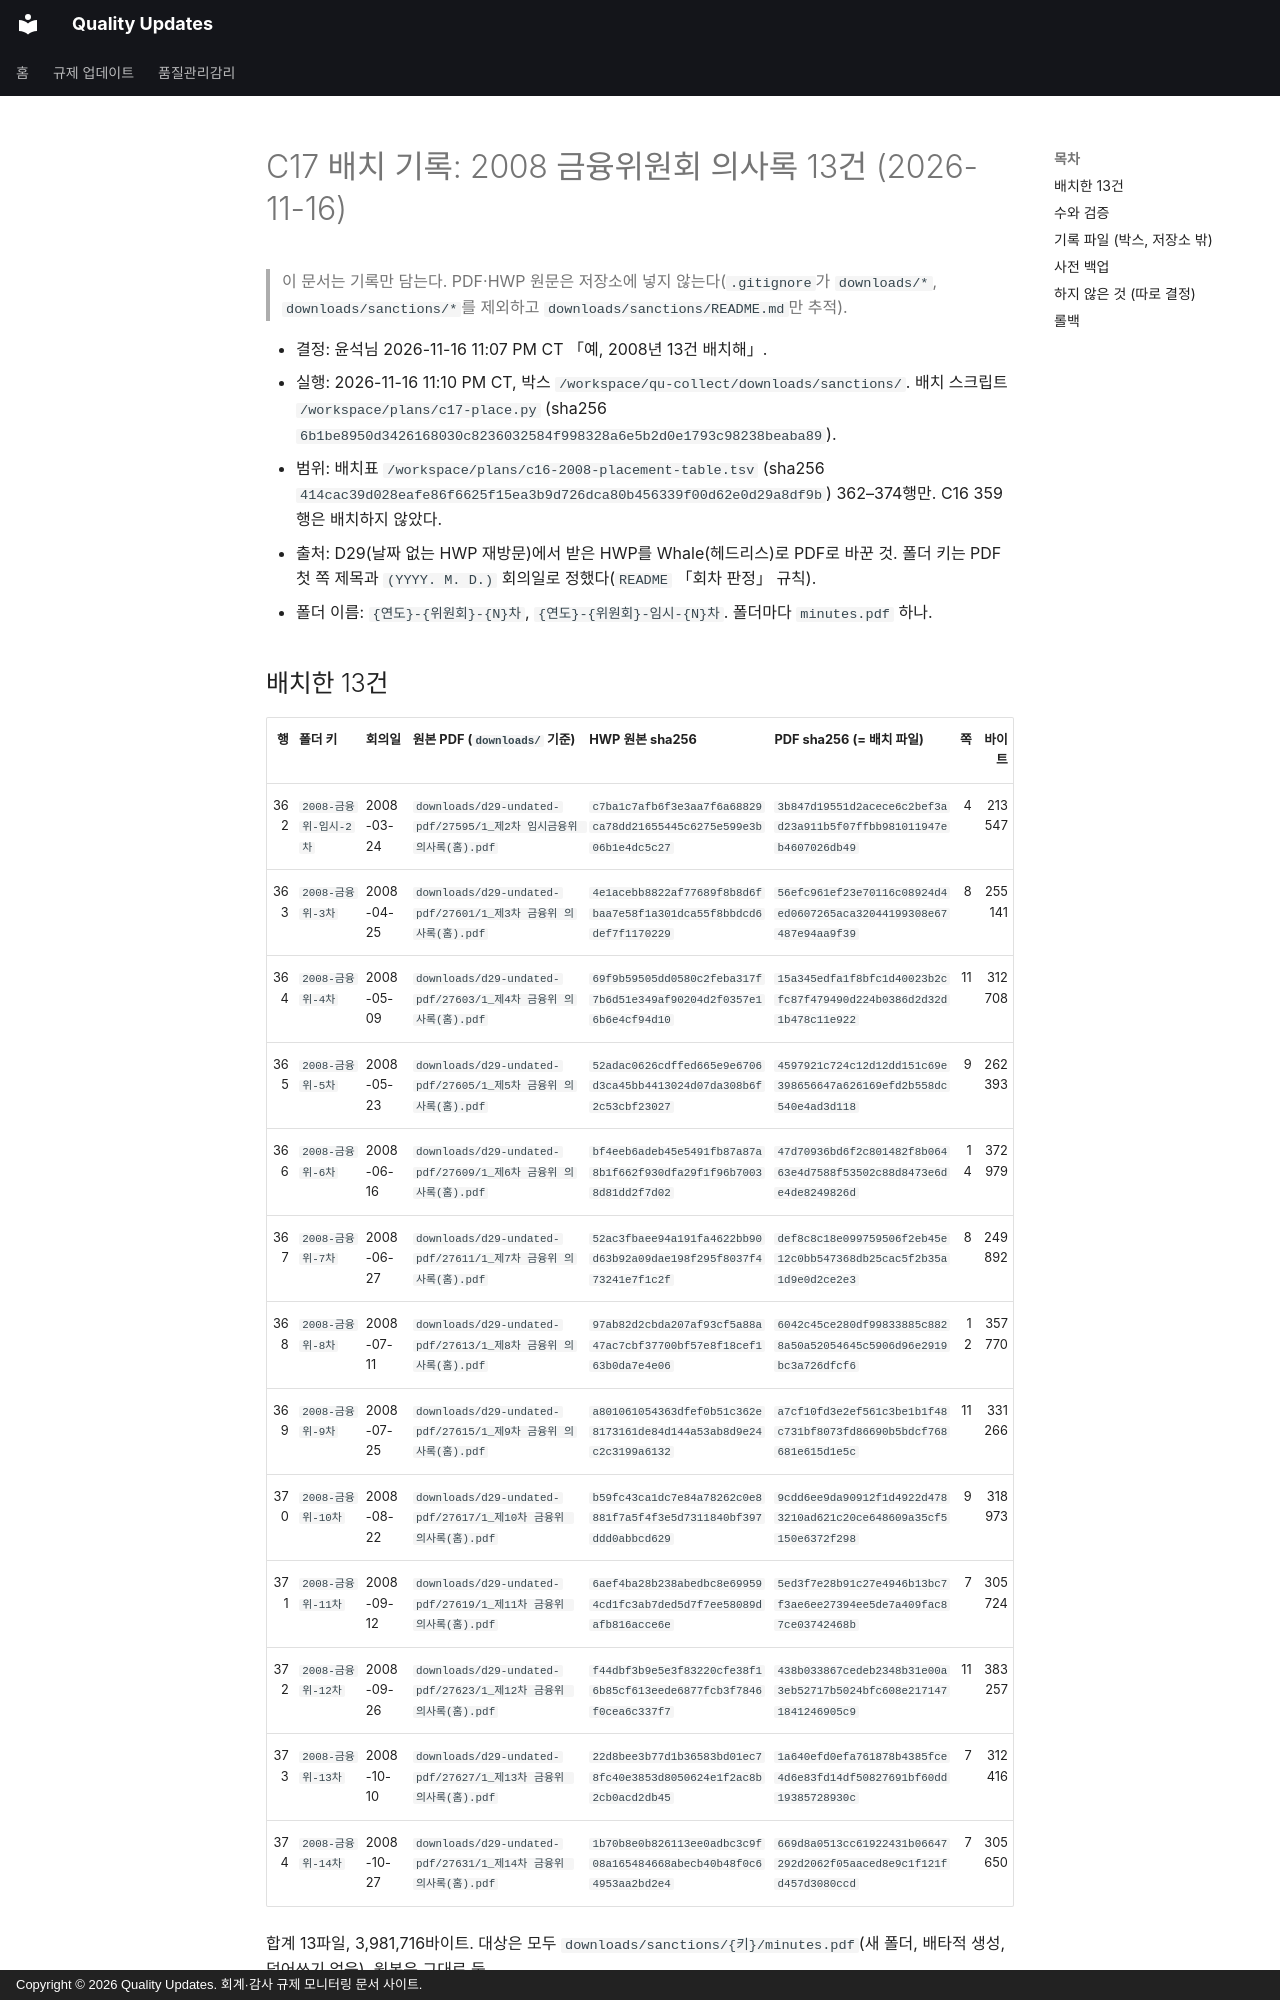

repository: ypspy/quality-updates · page: project/records/c17-2008-placement-20261116/index.html · generator: mkdocs · copyright: Copyright © 2026 Quality Updates. 회계·감사 규제 모니터링 문서 사이트.

# C17 배치 기록: 2008 금융위원회 의사록 13건 (2026-11-16)

> 이 문서는 기록만 담는다. PDF·HWP 원문은 저장소에 넣지 않는다(`.gitignore`가 `downloads/*`, `downloads/sanctions/*`를 제외하고 `downloads/sanctions/README.md`만 추적).

- 결정: 윤석님 2026-11-16 11:07 PM CT 「예, 2008년 13건 배치해」.
- 실행: 2026-11-16 11:10 PM CT, 박스 `/workspace/qu-collect/downloads/sanctions/`. 배치 스크립트 `/workspace/plans/c17-place.py` (sha256 `6b1be8950d3426168030c8236032584f998328a6e5b2d0e1793c98238beaba89`).
- 범위: 배치표 `/workspace/plans/c16-2008-placement-table.tsv` (sha256 `414cac39d028eafe86f6625f15ea3b9d726dca80b456339f00d62e0d29a8df9b`) 362–374행만. C16 359행은 배치하지 않았다.
- 출처: D29(날짜 없는 HWP 재방문)에서 받은 HWP를 Whale(헤드리스)로 PDF로 바꾼 것. 폴더 키는 PDF 첫 쪽 제목과 `(YYYY. M. D.)` 회의일로 정했다(`README` 「회차 판정」 규칙).
- 폴더 이름: `{연도}-{위원회}-{N}차`, `{연도}-{위원회}-임시-{N}차`. 폴더마다 `minutes.pdf` 하나.
